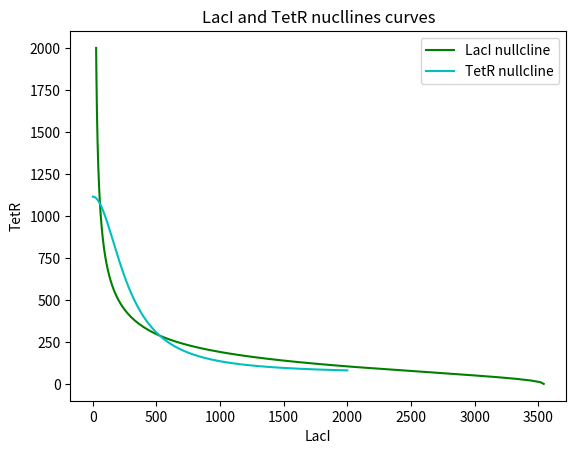

This chart was generated by the following Python code:
from scipy.integrate import odeint
from matplotlib import pyplot as plt
from math import nan
import numpy as np



# Parameters
klm0 = 3.20e-2
klm = 8.30
thetaAtc = 11.65
etaAtc = 2.00
thetaTet = 30.00
etaTet = 2.00
glm = 1.386e-1
ktm0 = 1.19e-1
ktm = 2.06
thetaIptg = 9.06e-2
etaIptg = 2.00
thetaLac = 31.94
etaLac = 2.00
gtm = 1.386e-1
klp = 9.726e-1
glp = 1.65e-2
ktp = 1.170
gtp = 1.65e-2


# def hill(x, theta, eta):
#     """
#     Decreasing Hill function
#     """
#     return pow(1 + pow((x / theta), eta), -1)


def deterministic (u, t, args):
    """
    Determinsitic ODE system of the Genetic Toggle Switch
    """
    mRNAl, mRNAt, LacI, TetR = u

    aTc = 20
    IPTG = 0.25

    klm0, klm, thetaAtc, etaAtc, thetaTet, etaTet, glm, ktm0, ktm, thetaIptg, etaIptg, thetaLac, etaLac, gtm, klp, glp, ktp, gtp = args

    dmRNAl_dt = klm0 + (klm/(1 + ((TetR/thetaTet) / (1 + (aTc / thetaAtc )**etaAtc))**etaTet)) - glm * mRNAl
    dmRNAt_dt = ktm0 + (ktm/(1 + ((LacI/thetaLac) / (1 + (IPTG / thetaIptg )**etaIptg))**etaLac)) - gtm * mRNAt
    dLacI_dt = klp*mRNAl - glp*LacI
    dTetR_dt = ktp*mRNAt - gtp*TetR

    return [dmRNAl_dt, dmRNAt_dt, dLacI_dt, dTetR_dt]

params = [klm0, klm, thetaAtc, etaAtc, thetaTet, etaTet, glm, ktm0, ktm, thetaIptg, etaIptg, thetaLac, etaLac, gtm, klp, glp, ktp, gtp]
time = np.linspace(0,2000,2001)

solution = odeint(deterministic,[0,0,0,0], time, args=(params,))

def nullclines(args, aTc = 20, IPTG = 0.25):
    """
    Nullclines of the Genetic Toggle Switch
    """
    klm0, klm, thetaAtc, etaAtc, thetaTet, etaTet, glm, ktm0, ktm, thetaIptg, etaIptg, thetaLac, etaLac, gtm, klp, glp, ktp, gtp = args
    n = 201
    LacI_vector = np.linspace(0, 2000, n)
    print("LacI Vector:",LacI_vector)
    TetR_vector = np.linspace(0, 2000, n)
    # print("TetR Vector:", TetR_vector)

    mRNAL_vector =(klm0 + (klm/(1 + ((TetR_vector/thetaTet) / (1 + (aTc / thetaAtc )**etaAtc))**etaTet))) / glm
    # print("mRNAL vector:", mRNAL_vector )
    mRNAT_vector = (ktm0 + (ktm/(1 + ((LacI_vector/thetaLac) / (1 + (IPTG / thetaIptg )**etaIptg))**etaLac))) / gtm
    # print("mRNAT Vector:", mRNAT_vector)

    n_lacI_vector = (klp * mRNAL_vector)/ glp
    n_tetR_vector = (ktp * mRNAT_vector)/ gtp

    # Plotting the nullclines
    plt.plot(n_lacI_vector, TetR_vector,'g', label='LacI nullcline')
    plt.plot(LacI_vector, n_tetR_vector,'c', label='TetR nullcline')
    plt.xlabel('LacI')
    plt.ylabel('TetR')
    plt.title('LacI and TetR nucllines curves')
    plt.legend()
    plt.show()

nullclines(params)

